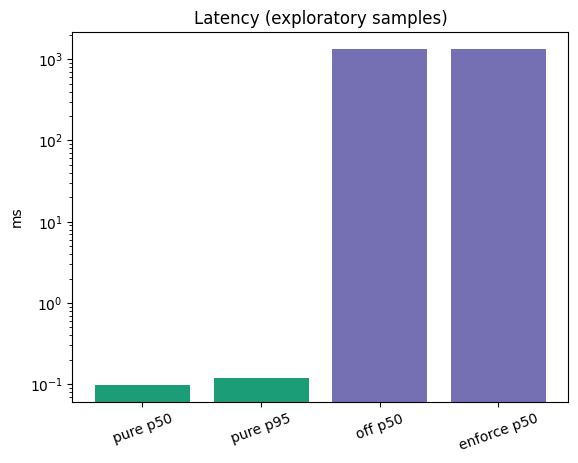

Values plotted in this chart, from the file beside it:
metric, ms
pure p50, 0.0982
pure p95, 0.1197
off p50, 1325
enforce p50, 1338
